Dataset: vgg-skz-crack-dataset (GitHub, jyu1129/resnet50-crack-detection). Classes: crack, non crack.

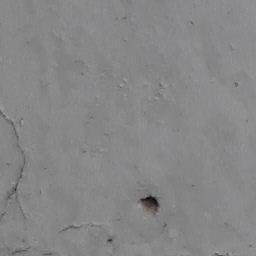
Label: crack

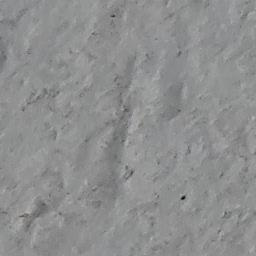
Label: non crack

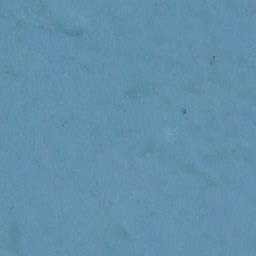
Label: non crack

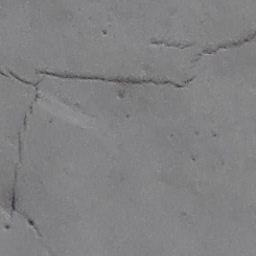
Label: crack

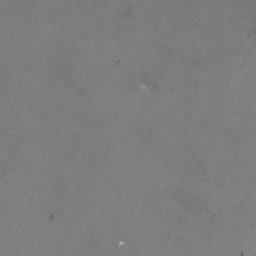
Label: non crack

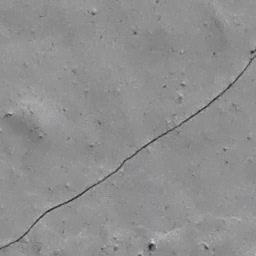
Label: crack
